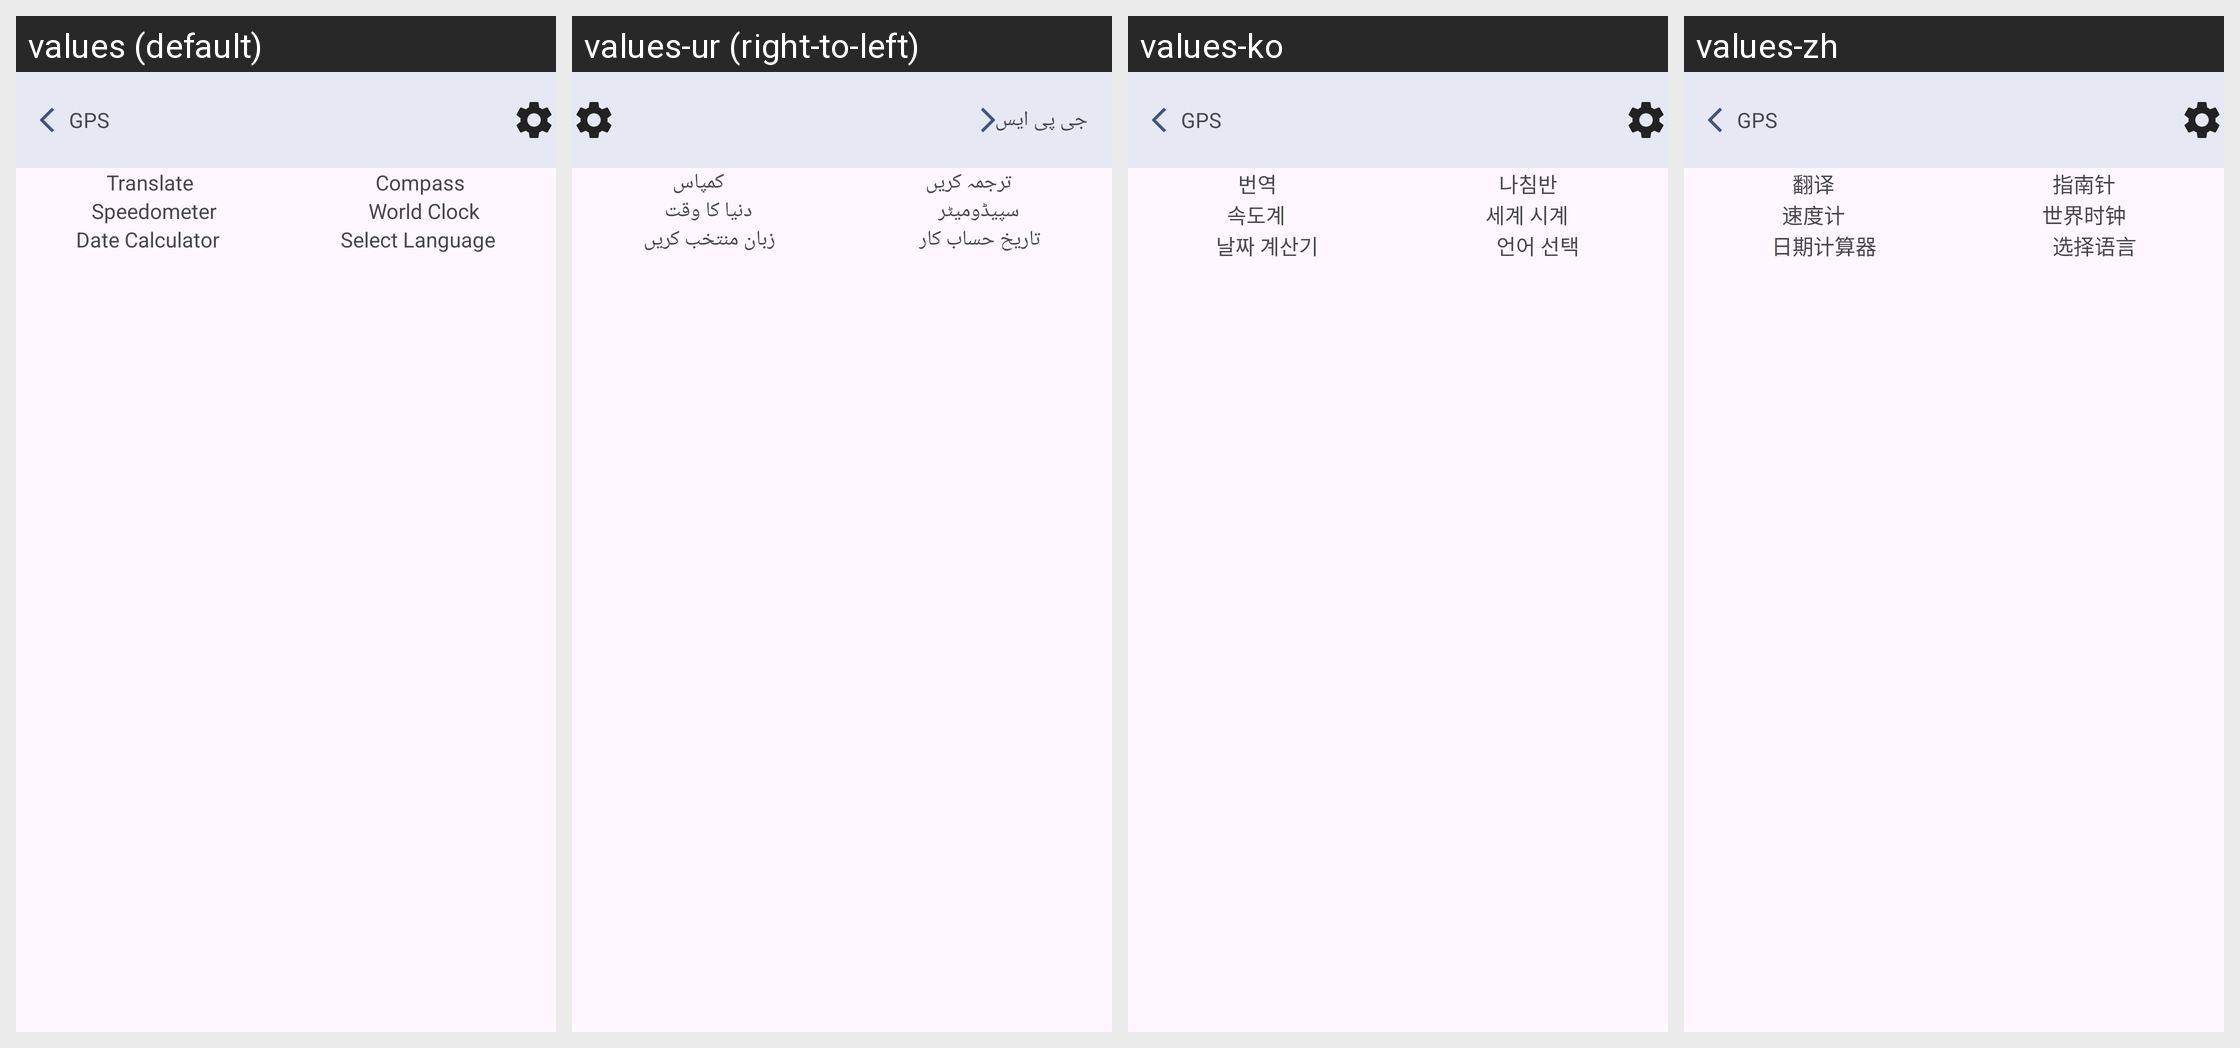

The same Android screen rendered under several of its app's locales, left to right. List the strings drawn on it with the default value and each locale's translation.
Android screen res/layout/navigation_tools.xml rendered under 4 locales, left to right: values (default), values-ur (right-to-left), values-ko, values-zh. Device: Nexus 5 (rendered at 1080×1920; each locale shown at half size, 540×960, under a caption strip naming it); theme Theme.GPSRouteFinder.
Other locales in the repository, not shown: values-ar, values-de, values-en, values-es, values-fr, values-it, values-pl, values-pt, values-ru, values-th, values-tr, values-vi.
Strings drawn on this screen, with the default value and each locale's value (text and hints the layout hard-codes, and strings that could not be matched under every locale, appear in the picture but are not listed):

translate
  values: Translate
  values-ur: ترجمہ کریں
  values-ko: 번역
  values-zh: 翻译

compass
  values: Compass
  values-ur: کمپاس
  values-ko: 나침반
  values-zh: 指南针

speedometer
  values: Speedometer
  values-ur: سپیڈومیٹر
  values-ko: 속도계
  values-zh: 速度计

world_clock
  values: World Clock
  values-ur: دنیا کا وقت
  values-ko: 세계 시계
  values-zh: 世界时钟

date_calculator
  values: Date Calculator
  values-ur: تاریخ حساب کار
  values-ko: 날짜 계산기
  values-zh: 日期计算器

select_language
  values: Select Language
  values-ur: زبان منتخب کریں
  values-ko: 언어 선택
  values-zh: 选择语言

gps
  values: GPS
  values-ur: جی پی ایس
  values-ko: GPS
  values-zh: GPS
